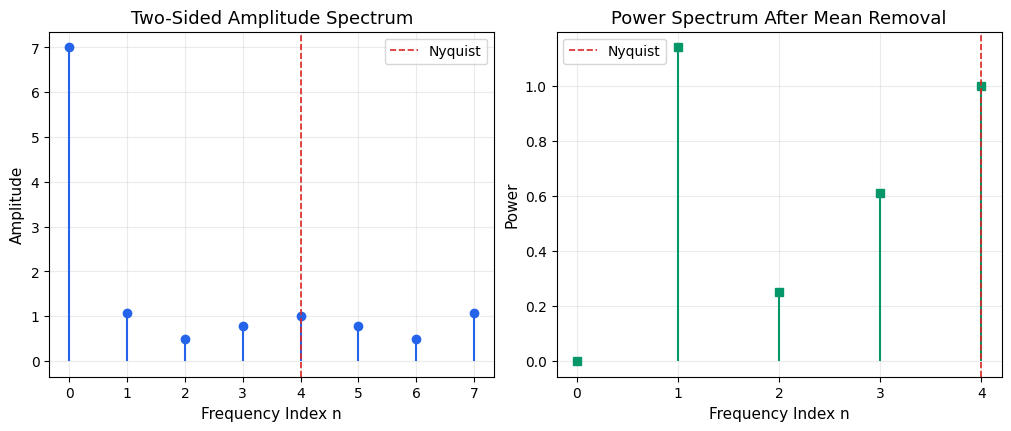

Here is the Python script that generated this plot:
"""Part 2 example: spectrum of the Stull specific-humidity sequence."""

from __future__ import annotations

from pathlib import Path

import matplotlib.pyplot as plt
import numpy as np


def set_english_plot_style() -> None:
    plt.rcParams.update(
        {
            "font.family": "Arial",
            "axes.titlesize": 13,
            "axes.labelsize": 11,
            "legend.fontsize": 10,
            "xtick.labelsize": 10,
            "ytick.labelsize": 10,
        }
    )


def main() -> None:
    q = np.array([8, 9, 9, 6, 10, 3, 5, 6], dtype=float)
    n_points = q.size
    n = np.arange(n_points)
    coeffs = np.fft.fft(q) / n_points
    amplitude = np.abs(coeffs)
    power = amplitude**2
    anomaly_coeffs = np.fft.fft(q - np.mean(q)) / n_points
    anomaly_power = np.abs(anomaly_coeffs) ** 2

    positive_n = np.arange(0, n_points // 2 + 1)

    set_english_plot_style()
    fig, axes = plt.subplots(1, 2, figsize=(10, 4.2), constrained_layout=True)

    axes[0].stem(n, amplitude, linefmt="#2563eb", markerfmt="o", basefmt=" ")
    axes[0].axvline(n_points / 2, color="#dc2626", linestyle="--", linewidth=1.2, label="Nyquist")
    axes[0].set_title("Two-Sided Amplitude Spectrum")
    axes[0].set_xlabel("Frequency Index n")
    axes[0].set_ylabel("Amplitude")
    axes[0].set_xticks(n)
    axes[0].legend()
    axes[0].grid(True, alpha=0.25)

    axes[1].stem(positive_n, anomaly_power[positive_n], linefmt="#059669", markerfmt="s", basefmt=" ")
    axes[1].axvline(n_points / 2, color="#dc2626", linestyle="--", linewidth=1.2, label="Nyquist")
    axes[1].set_title("Power Spectrum After Mean Removal")
    axes[1].set_xlabel("Frequency Index n")
    axes[1].set_ylabel("Power")
    axes[1].set_xticks(positive_n)
    axes[1].legend()
    axes[1].grid(True, alpha=0.25)

    output = Path("docs/figures/part02_q_spectrum.png")
    output.parent.mkdir(parents=True, exist_ok=True)
    fig.savefig(output, dpi=180)
    plt.close(fig)
    print(output)


if __name__ == "__main__":
    main()
